Run: headless pygame with SDL's dummy video driver; simulated clock (each Clock.tick advances the game by its frame time, no real sleeping); random seed 0; keys injected as events and as key.get_pressed() state; mouse plan: one left click at the window centre at the start of phase 2, then a move to the lower-right quarter at the start of phase 3.
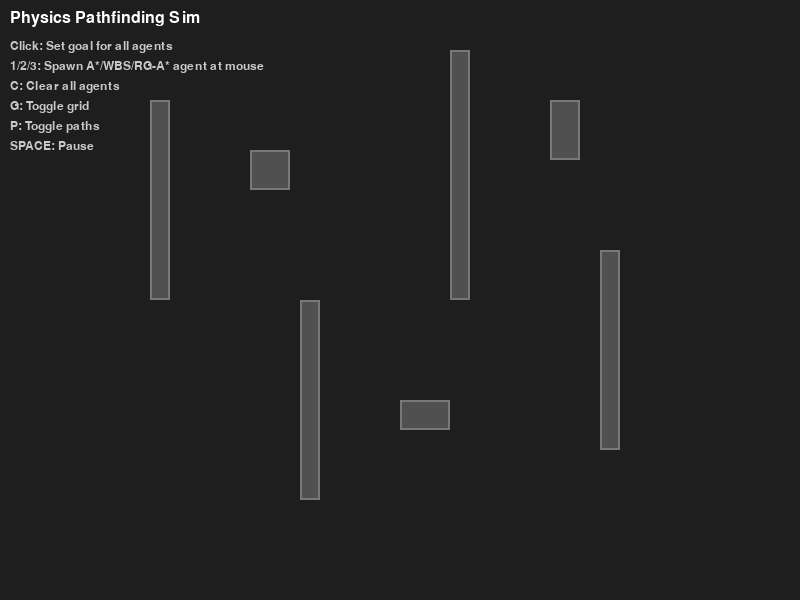
Frame 1 of 4 · flips 1–60 · no input
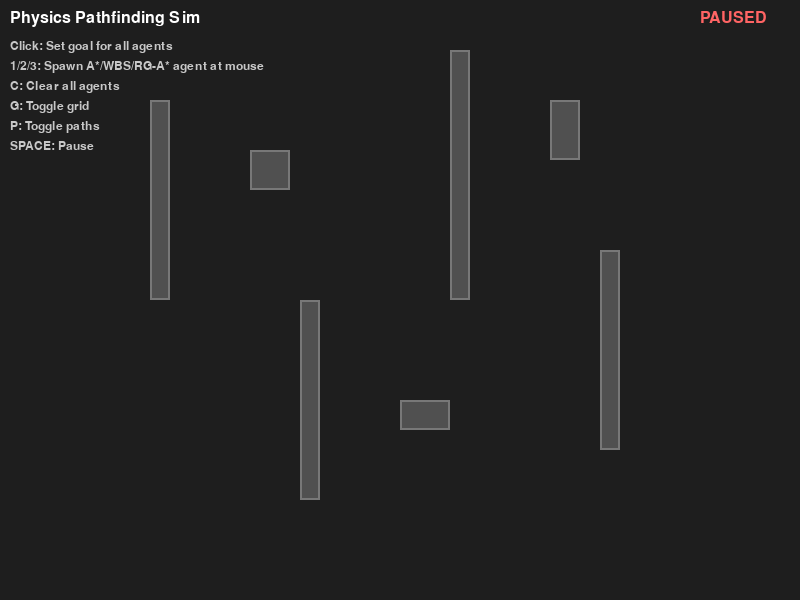
Frame 2 of 4 · flips 61–180 · clicked the window centre · tapped SPACE, RETURN · held RIGHT (→), D
Frame 3 of 4 · flips 181–300 · moved the mouse to the lower-right quarter · held DOWN (↓), S · screen unchanged from frame 2, image omitted
Frame 4 of 4 · flips 301–420 · held LEFT (←), A, UP (↑), W · screen unchanged from frame 3, image omitted

The pygame program that drew these frames:

import pygame
import math
import heapq
import time
from collections import deque, defaultdict
from dataclasses import dataclass
from typing import List, Tuple, Optional


# ============================================================
# PATHFINDING CORE (from your optimized code)
# ============================================================

def neighbors4(i, j):
    return [(i, j + 1), (i, j - 1), (i + 1, j), (i - 1, j)]


def in_bounds(grid, i, j):
    return 0 <= i < len(grid) and 0 <= j < len(grid[0])


def passable(grid, i, j):
    return grid[i][j] == 1


def d2(a, b):
    dx = a[0] - b[0]
    dy = a[1] - b[1]
    return dx * dx + dy * dy


def line_cells(a, b):
    (x0, y0), (x1, y1) = a, b
    dx = abs(x1 - x0)
    dy = abs(y1 - y0)
    x, y = x0, y0
    sx = 1 if x1 > x0 else -1
    sy = 1 if y1 > y0 else -1
    if dx >= dy:
        err = dx >> 1
        while x != x1:
            yield (x, y)
            err -= dy
            if err < 0:
                y += sy
                err += dx
            x += sx
        yield (x, y)
    else:
        err = dy >> 1
        while y != y1:
            yield (x, y)
            err -= dx
            if err < 0:
                x += sx
                err += dy
            y += sy
        yield (x, y)


def has_los(grid, a, b):
    for (i, j) in line_cells(a, b):
        if not in_bounds(grid, i, j) or not passable(grid, i, j):
            return False
    return True


def reconstruct_path(came, end):
    path = [end]
    while came[path[-1]] != path[-1]:
        path.append(came[path[-1]])
    path.reverse()
    return path


def reconstruct_unrolled(came, seg, end):
    chain = []
    cur = end
    while True:
        chain.append(cur)
        if came[cur] == cur:
            break
        cur = came[cur]
    chain.reverse()
    out = [(chain[0][0], chain[0][1])]
    for node in chain[1:]:
        out.extend(seg[node])
    return out


# A*
def a_star(grid, src, dest):
    openpq = []
    came = {src: src}
    g = {src: 0}
    heapq.heappush(openpq, (d2(src, dest), 0, src))
    closed = set()
    expanded = 0

    while openpq:
        f, gc, u = heapq.heappop(openpq)
        if u in closed:
            continue
        closed.add(u)
        expanded += 1
        if u == dest:
            return reconstruct_path(came, u), {"ok": True, "expanded": expanded}

        ui, uj = u
        for v in neighbors4(ui, uj):
            if not in_bounds(grid, v[0], v[1]) or not passable(grid, v[0], v[1]):
                continue
            ng = gc + 1
            if ng < g.get(v, 1 << 60):
                g[v] = ng
                came[v] = u
                heapq.heappush(openpq, (ng + d2(v, dest), ng, v))

    return None, {"ok": False, "expanded": expanded}


# WBS
def first_block_on_ray(grid, a, b):
    first = True
    for cell in line_cells(a, b):
        if first:
            first = False
            continue
        i, j = cell
        if not in_bounds(grid, i, j) or not passable(grid, i, j):
            return cell
    return None


def pick_slide_successors(grid, cur, goal, los_cache, max_slide=30):
    ci, cj = cur
    gi, gj = goal
    di, dj = gi - ci, gj - cj
    left = (-dj, di)
    right = (dj, -di)

    def step_dir(vec):
        vi, vj = vec
        si = 0 if vi == 0 else (1 if vi > 0 else -1)
        sj = 0 if vj == 0 else (1 if vj > 0 else -1)
        if si == 0 and sj == 0:
            si, sj = 0, 1
        return si, sj

    succs = []
    for step in (step_dir(left), step_dir(right)):
        i, j = ci, cj
        best = None
        best_d = 1 << 60
        for _ in range(max_slide):
            ni, nj = i + step[0], j + step[1]
            if not in_bounds(grid, ni, nj):
                break
            if passable(grid, ni, nj):
                key = (ni, nj)
                los = los_cache.get(key)
                if los is None:
                    los = has_los(grid, key, goal)
                    los_cache[key] = los
                if los:
                    return [(ni, nj)]
                dd = d2((ni, nj), goal)
                if dd < best_d:
                    best_d = dd
                    best = (ni, nj)
            i, j = ni, nj
        if best is not None:
            succs.append(best)

    out, seen = [], set()
    for s in succs:
        if s not in seen:
            out.append(s)
            seen.add(s)
    return out


def wbs_optimized(grid, src, dest):
    los_cache = {}
    block_cache = {}

    openpq = []
    came = {src: src}
    seg = {src: []}
    g = {src: 0}
    heapq.heappush(openpq, (d2(src, dest), 0, src))
    closed = set()
    expanded = 0

    while openpq:
        f, gc, u = heapq.heappop(openpq)
        if u in closed:
            continue
        closed.add(u)
        expanded += 1
        if u == dest:
            return reconstruct_unrolled(came, seg, u), {"ok": True, "expanded": expanded}

        los = los_cache.get(u)
        if los is None:
            los = has_los(grid, u, dest)
            los_cache[u] = los

        if los:
            v = dest
            jump_seg = []
            first = True
            for cell in line_cells(u, v):
                if first:
                    first = False
                    continue
                jump_seg.append(cell)
            ng = gc + len(jump_seg)
            if ng < g.get(v, 1 << 60):
                g[v] = ng
                came[v] = u
                seg[v] = jump_seg
                heapq.heappush(openpq, (ng, ng, v))
            continue

        blk = block_cache.get(u)
        if blk is None and u not in block_cache:
            blk = first_block_on_ray(grid, u, dest)
            block_cache[u] = blk

        if blk is not None:
            for v in pick_slide_successors(grid, u, dest, los_cache, max_slide=30):
                if passable(grid, v[0], v[1]):
                    step_seg = []
                    first = True
                    for cell in line_cells(u, v):
                        if first:
                            first = False
                            continue
                        step_seg.append(cell)
                    ng = gc + len(step_seg)
                    if ng < g.get(v, 1 << 60):
                        g[v] = ng
                        came[v] = u
                        seg[v] = step_seg
                        heapq.heappush(openpq, (ng + d2(v, dest), ng, v))

        ui, uj = u
        for v in neighbors4(ui, uj):
            if not in_bounds(grid, v[0], v[1]) or not passable(grid, v[0], v[1]):
                continue
            ng = gc + 1
            if ng < g.get(v, 1 << 60):
                g[v] = ng
                came[v] = u
                seg[v] = [v]
                heapq.heappush(openpq, (ng + d2(v, dest), ng, v))

    return None, {"ok": False, "expanded": expanded}


# Preprocessing for RG-A*
def obstacle_distance_transform(grid):
    R, C = len(grid), len(grid[0])
    dist = [[10 ** 9] * C for _ in range(R)]
    q = deque()
    for i in range(R):
        for j in range(C):
            if grid[i][j] == 0:
                dist[i][j] = 0
                q.append((i, j))
    while q:
        i, j = q.popleft()
        nd = dist[i][j] + 1
        for ni, nj in neighbors4(i, j):
            if in_bounds(grid, ni, nj) and dist[ni][nj] > nd:
                dist[ni][nj] = nd
                q.append((ni, nj))
    return dist


def precompute_gradients(dist):
    R, C = len(dist), len(dist[0])
    gx = [[0] * C for _ in range(R)]
    gy = [[0] * C for _ in range(R)]
    for i in range(R):
        for j in range(C):
            up = dist[i - 1][j] if i - 1 >= 0 else dist[i][j]
            down = dist[i + 1][j] if i + 1 < R else dist[i][j]
            left = dist[i][j - 1] if j - 1 >= 0 else dist[i][j]
            right = dist[i][j + 1] if j + 1 < C else dist[i][j]
            gx[i][j] = (down - up)
            gy[i][j] = (right - left)
    return gx, gy


# RG-A* (simplified for demo - key parts only)
def rg_astar_simple(grid, src, dest, preprocess=None):
    if preprocess is None:
        dist = obstacle_distance_transform(grid)
        gx, gy = precompute_gradients(dist)
    else:
        dist, gx, gy = preprocess

    bins = 24
    K = 12

    cos_lut = [math.cos((k + 0.5) * 2 * math.pi / bins - math.pi) for k in range(bins)]
    sin_lut = [math.sin((k + 0.5) * 2 * math.pi / bins - math.pi) for k in range(bins)]

    move_i = [0] * bins
    move_j = [0] * bins
    for h in range(bins):
        c, s = cos_lut[h], sin_lut[h]
        si = 1 if c > 0.25 else (-1 if c < -0.25 else 0)
        sj = 1 if s > 0.25 else (-1 if s < -0.25 else 0)
        if si != 0 and sj != 0:
            if c * c >= s * s:
                sj = 0
            else:
                si = 0
        move_i[h] = si
        move_j[h] = sj

    def best_bin(dx, dy):
        best_k, best_dot = 0, -1e18
        for k in range(bins):
            dot = cos_lut[k] * dx + sin_lut[k] * dy
            if dot > best_dot:
                best_dot = dot
                best_k = k
        return best_k

    init_bin = best_bin(dest[0] - src[0], dest[1] - src[1])
    start = (src[0], src[1], init_bin)

    def heuristic(state):
        return d2((state[0], state[1]), dest)

    def integrate(state, start_h):
        i, j, _ = state
        h = start_h
        ci, cj = i, j
        seg = []

        for _ in range(K):
            dxh, dyh = cos_lut[h], sin_lut[h]
            vg_x, vg_y = dest[0] - ci, dest[1] - cj
            vr_x, vr_y = gx[ci][cj], gy[ci][cj]

            near = max(0, 3 - dist[ci][cj])
            rep_gain = 1.0 + 0.8 * near

            vx = vg_x + 1.2 * rep_gain * vr_x
            vy = vg_y + 1.2 * rep_gain * vr_y

            cross = dxh * vy - dyh * vx
            dot = dxh * vx + dyh * vy
            turn = cross / (1.0 + abs(dot))
            delta = max(-2, min(2, int(round(4.0 * turn))))

            h = (h + delta) % bins

            ni, nj = ci + move_i[h], cj + move_j[h]
            if not in_bounds(grid, ni, nj) or not passable(grid, ni, nj):
                return (ci, cj, h), seg, False

            ci, cj = ni, nj
            seg.append((ci, cj))
            if (ci, cj) == dest:
                break

        return (ci, cj, h), seg, True

    openpq = []
    came = {start: start}
    seg_map = {start: []}
    g = {start: 0}
    heapq.heappush(openpq, (heuristic(start), 0, start))
    closed = set()
    expanded = 0

    while openpq:
        f, gc, u = heapq.heappop(openpq)
        if u in closed:
            continue
        closed.add(u)
        expanded += 1

        ui, uj, hb = u
        if (ui, uj) == dest:
            return reconstruct_unrolled(came, seg_map, u), {"ok": True, "expanded": expanded}

        candidates = []
        for off in [-1, 0, 1]:
            v, seg, ok = integrate(u, (hb + off) % bins)
            if ok and seg:
                candidates.append((v, seg, len(seg)))

        if not candidates:
            for vi, vj in neighbors4(ui, uj):
                if in_bounds(grid, vi, vj) and passable(grid, vi, vj):
                    nh = best_bin(vi - ui, vj - uj)
                    candidates.append(((vi, vj, nh), [(vi, vj)], 1))

        for v, seg, cost in candidates:
            ng = gc + cost
            if ng < g.get(v, 1 << 60):
                g[v] = ng
                came[v] = u
                seg_map[v] = seg
                heapq.heappush(openpq, (ng + heuristic(v), ng, v))

    return None, {"ok": False, "expanded": expanded}


# ============================================================
# PHYSICS SIMULATION
# ============================================================

@dataclass
class Vec2:
    x: float
    y: float

    def __add__(self, other):
        return Vec2(self.x + other.x, self.y + other.y)

    def __sub__(self, other):
        return Vec2(self.x - other.x, self.y - other.y)

    def __mul__(self, scalar):
        return Vec2(self.x * scalar, self.y * scalar)

    def length(self):
        return math.sqrt(self.x ** 2 + self.y ** 2)

    def normalized(self):
        l = self.length()
        if l < 0.001:
            return Vec2(0, 0)
        return Vec2(self.x / l, self.y / l)

    def tuple(self):
        return (self.x, self.y)


class Agent:
    def __init__(self, x, y, algo_name, color):
        self.pos = Vec2(x, y)
        self.vel = Vec2(0, 0)
        self.radius = 8
        self.max_speed = 120  # pixels per second
        self.max_force = 300  # acceleration
        self.algo_name = algo_name
        self.color = color
        self.path = []
        self.path_index = 0
        self.goal = None
        self.stats = {"expanded": 0, "time_ms": 0, "path_len": 0}
        self.stuck_timer = 0

    def seek_path(self, dt, cell_size):
        if not self.path or self.path_index >= len(self.path):
            self.vel = self.vel * 0.95  # Slow down
            return

        # Get target cell in world coords
        target_cell = self.path[self.path_index]
        target_world = Vec2(
            target_cell[1] * cell_size + cell_size / 2,
            target_cell[0] * cell_size + cell_size / 2
        )

        # Check if reached current waypoint
        if (self.pos - target_world).length() < cell_size * 0.5:
            self.path_index += 1
            self.stuck_timer = 0
            if self.path_index >= len(self.path):
                return
            target_cell = self.path[self.path_index]
            target_world = Vec2(
                target_cell[1] * cell_size + cell_size / 2,
                target_cell[0] * cell_size + cell_size / 2
            )

        # Steering behavior
        desired = (target_world - self.pos).normalized() * self.max_speed
        steering = desired - self.vel

        # Limit force
        if steering.length() > self.max_force:
            steering = steering.normalized() * self.max_force

        self.vel = self.vel + steering * dt

        # Limit speed
        if self.vel.length() > self.max_speed:
            self.vel = self.vel.normalized() * self.max_speed

    def update(self, dt, obstacles, cell_size):
        # Pathfinding steering
        self.seek_path(dt, cell_size)

        # Obstacle avoidance (local collision response)
        avoid = Vec2(0, 0)
        for obs in obstacles:
            obs_center = Vec2(obs.x + obs.width / 2, obs.y + obs.height / 2)
            diff = self.pos - obs_center
            dist = diff.length()
            min_dist = self.radius + max(obs.width, obs.height) * 0.7
            if dist < min_dist and dist > 0:
                avoid = avoid + diff.normalized() * (min_dist - dist) * 5

        self.vel = self.vel + avoid * dt

        # Update position
        self.pos = self.pos + self.vel * dt

        # Wall collision
        self.pos.x = max(self.radius, min(self.pos.x, 800 - self.radius))
        self.pos.y = max(self.radius, min(self.pos.y, 600 - self.radius))

    def draw(self, screen):
        # Draw agent
        pygame.draw.circle(screen, self.color, (int(self.pos.x), int(self.pos.y)), self.radius)

        # Draw velocity direction
        if self.vel.length() > 1:
            end = self.pos + self.vel.normalized() * (self.radius + 8)
            pygame.draw.line(screen, (255, 255, 255), self.pos.tuple(), end.tuple(), 2)


class Obstacle:
    def __init__(self, x, y, width, height):
        self.x = x
        self.y = y
        self.width = width
        self.height = height
        self.color = (80, 80, 80)

    def draw(self, screen):
        pygame.draw.rect(screen, self.color, (self.x, self.y, self.width, self.height))
        pygame.draw.rect(screen, (120, 120, 120), (self.x, self.y, self.width, self.height), 2)


# ============================================================
# MAIN SIMULATION
# ============================================================

class PhysicsPathfindingSim:
    def __init__(self):
        pygame.init()
        self.screen = pygame.display.set_mode((800, 600))
        pygame.display.set_caption("Physics Pathfinding: A* vs WBS vs RG-A*")
        self.clock = pygame.time.Clock()
        self.font = pygame.font.Font(None, 24)
        self.small_font = pygame.font.Font(None, 18)

        # Grid setup
        self.cell_size = 10
        self.grid_w = 800 // self.cell_size
        self.grid_h = 600 // self.cell_size
        self.grid = [[1] * self.grid_w for _ in range(self.grid_h)]

        # Obstacles
        self.obstacles = []
        self.create_demo_obstacles()
        self.update_grid()

        # Preprocessing for RG-A*
        self.rg_preprocess = None
        self.recompute_rg_preprocess()

        # Agents
        self.agents = []

        # UI
        self.selected_algo = "A*"
        self.show_grid = False
        self.show_paths = True
        self.paused = False

    def create_demo_obstacles(self):
        # Walls
        self.obstacles.append(Obstacle(150, 100, 20, 200))
        self.obstacles.append(Obstacle(300, 300, 20, 200))
        self.obstacles.append(Obstacle(450, 50, 20, 250))
        self.obstacles.append(Obstacle(600, 250, 20, 200))

        # Scattered boxes
        self.obstacles.append(Obstacle(250, 150, 40, 40))
        self.obstacles.append(Obstacle(400, 400, 50, 30))
        self.obstacles.append(Obstacle(550, 100, 30, 60))

    def update_grid(self):
        # Reset grid
        for i in range(self.grid_h):
            for j in range(self.grid_w):
                self.grid[i][j] = 1

        # Mark obstacles
        for obs in self.obstacles:
            i_start = max(0, int(obs.y // self.cell_size))
            i_end = min(self.grid_h, int((obs.y + obs.height) // self.cell_size) + 1)
            j_start = max(0, int(obs.x // self.cell_size))
            j_end = min(self.grid_w, int((obs.x + obs.width) // self.cell_size) + 1)

            for i in range(i_start, i_end):
                for j in range(j_start, j_end):
                    self.grid[i][j] = 0

    def recompute_rg_preprocess(self):
        dist = obstacle_distance_transform(self.grid)
        gx, gy = precompute_gradients(dist)
        self.rg_preprocess = (dist, gx, gy)

    def spawn_agent(self, x, y, algo_name):
        colors = {
            "A*": (100, 200, 255),
            "WBS": (255, 180, 100),
            "RG-A*": (150, 255, 150)
        }
        agent = Agent(x, y, algo_name, colors.get(algo_name, (255, 255, 255)))
        self.agents.append(agent)

    def compute_path(self, agent, goal_world):
        # Convert to grid coords
        start_grid = (
            int(agent.pos.y // self.cell_size),
            int(agent.pos.x // self.cell_size)
        )
        goal_grid = (
            int(goal_world[1] // self.cell_size),
            int(goal_world[0] // self.cell_size)
        )

        # Clamp to valid
        start_grid = (
            max(0, min(start_grid[0], self.grid_h - 1)),
            max(0, min(start_grid[1], self.grid_w - 1))
        )
        goal_grid = (
            max(0, min(goal_grid[0], self.grid_h - 1)),
            max(0, min(goal_grid[1], self.grid_w - 1))
        )

        # Check if blocked
        if not passable(self.grid, start_grid[0], start_grid[1]):
            return None
        if not passable(self.grid, goal_grid[0], goal_grid[1]):
            return None

        # Run pathfinding
        t0 = time.perf_counter()

        if agent.algo_name == "A*":
            path, stats = a_star(self.grid, start_grid, goal_grid)
        elif agent.algo_name == "WBS":
            path, stats = wbs_optimized(self.grid, start_grid, goal_grid)
        elif agent.algo_name == "RG-A*":
            path, stats = rg_astar_simple(self.grid, start_grid, goal_grid, self.rg_preprocess)
        else:
            return None

        t1 = time.perf_counter()

        if path:
            agent.path = path
            agent.path_index = 0
            agent.goal = goal_world
            agent.stats = {
                "expanded": stats.get("expanded", 0),
                "time_ms": (t1 - t0) * 1000,
                "path_len": len(path)
            }
            return True
        return False

    def draw_grid(self):
        for i in range(self.grid_h):
            for j in range(self.grid_w):
                x = j * self.cell_size
                y = i * self.cell_size
                if self.grid[i][j] == 0:
                    pygame.draw.rect(self.screen, (60, 60, 60),
                                     (x, y, self.cell_size, self.cell_size))
                pygame.draw.rect(self.screen, (40, 40, 40),
                                 (x, y, self.cell_size, self.cell_size), 1)

    def draw_paths(self):
        for agent in self.agents:
            if not agent.path:
                continue

            # Draw path as lines
            points = []
            for cell in agent.path:
                px = cell[1] * self.cell_size + self.cell_size / 2
                py = cell[0] * self.cell_size + self.cell_size / 2
                points.append((px, py))

            if len(points) > 1:
                pygame.draw.lines(self.screen, agent.color, False, points, 2)

            # Draw goal
            if agent.goal:
                pygame.draw.circle(self.screen, agent.color,
                                   (int(agent.goal[0]), int(agent.goal[1])), 6, 2)

    def draw_ui(self):
        y_offset = 10

        # Title
        title = self.font.render("Physics Pathfinding Sim", True, (255, 255, 255))
        self.screen.blit(title, (10, y_offset))
        y_offset += 30

        # Controls
        controls = [
            "Click: Set goal for all agents",
            "1/2/3: Spawn A*/WBS/RG-A* agent at mouse",
            "C: Clear all agents",
            "G: Toggle grid",
            "P: Toggle paths",
            "SPACE: Pause"
        ]

        for text in controls:
            surf = self.small_font.render(text, True, (200, 200, 200))
            self.screen.blit(surf, (10, y_offset))
            y_offset += 20

        # Agent stats
        y_offset += 10
        for agent in self.agents:
            color_box = pygame.Surface((15, 15))
            color_box.fill(agent.color)
            self.screen.blit(color_box, (10, y_offset))

            stats_text = f"{agent.algo_name}: {agent.stats['expanded']}n, {agent.stats['time_ms']:.2f}ms, {agent.stats['path_len']}cells"
            surf = self.small_font.render(stats_text, True, (220, 220, 220))
            self.screen.blit(surf, (30, y_offset))
            y_offset += 20

        # Status
        if self.paused:
            pause_surf = self.font.render("PAUSED", True, (255, 100, 100))
            self.screen.blit(pause_surf, (700, 10))

    def handle_events(self):
        for event in pygame.event.get():
            if event.type == pygame.QUIT:
                return False

            if event.type == pygame.KEYDOWN:
                if event.key == pygame.K_1:
                    mx, my = pygame.mouse.get_pos()
                    self.spawn_agent(mx, my, "A*")
                elif event.key == pygame.K_2:
                    mx, my = pygame.mouse.get_pos()
                    self.spawn_agent(mx, my, "WBS")
                elif event.key == pygame.K_3:
                    mx, my = pygame.mouse.get_pos()
                    self.spawn_agent(mx, my, "RG-A*")
                elif event.key == pygame.K_c:
                    self.agents.clear()
                elif event.key == pygame.K_g:
                    self.show_grid = not self.show_grid
                elif event.key == pygame.K_p:
                    self.show_paths = not self.show_paths
                elif event.key == pygame.K_SPACE:
                    self.paused = not self.paused

            if event.type == pygame.MOUSEBUTTONDOWN:
                if event.button == 1:  # Left click
                    mx, my = pygame.mouse.get_pos()
                    for agent in self.agents:
                        self.compute_path(agent, (mx, my))

        return True

    def update(self, dt):
        if not self.paused:
            for agent in self.agents:
                agent.update(dt, self.obstacles, self.cell_size)

    def draw(self):
        self.screen.fill((30, 30, 30))

        if self.show_grid:
            self.draw_grid()

        for obs in self.obstacles:
            obs.draw(self.screen)

        if self.show_paths:
            self.draw_paths()

        for agent in self.agents:
            agent.draw(self.screen)

        self.draw_ui()

        pygame.display.flip()

    def run(self):
        running = True
        while running:
            dt = self.clock.tick(60) / 1000.0  # 60 FPS, dt in seconds

            running = self.handle_events()
            self.update(dt)
            self.draw()

        pygame.quit()


# ============================================================
# ENTRY POINT
# ============================================================

if __name__ == "__main__":
    sim = PhysicsPathfindingSim()
    sim.run()
